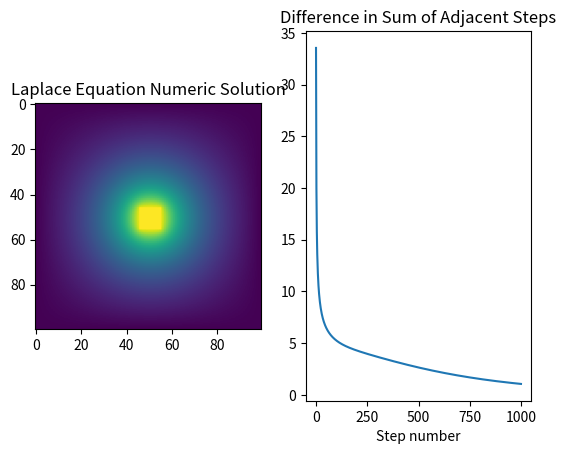

This chart was generated by the following Python code:
# -*- coding: utf-8 -*-
"""
Created on Tue Oct 29 13:10:53 2019
Nathan Marshall

Partial Differential Equations: Solving Laplace Equation Numerically
"""
#%%
import numpy as np
import matplotlib.pyplot as plt

row = 100 #number of rows
col = 100 #number of columns
num_steps = 1000 #number of averaging steps

V = np.zeros((row, col)) #matrix to hold potential values
bounds = np.zeros((row, col)) #matrix to hold positions of boundaries

#set initial conditions of the matrix
#these first four lines set all edges of matrix to 1
bounds[0] = 1
bounds[row-1] = 1
bounds[:,0] = 1
bounds[:,col-1] = 1
#now set a square 10x10 in the center to 2
for i in range(46, 56):
    V[i][46:56] = 2
    bounds[i][46:56] = 1

def average(V):
    '''Sets each point not on the boundary to the average of its neighbors.'''
    for i in range(0, row):
        for j in range(0, col):
            if bounds[i][j] == 1:
                pass
            else:
                avg = (V[i+1][j] + V[i-1][j] + V[i][j+1] + V[i][j-1])/4
                V[i][j] = avg
                
#run the averaging for the desired number of steps  
Vsum = [] #keeping track of sums of the matrix to test for convergence
for i in range(0, num_steps): 
    Vsum.append(np.sum(V))
    average(V)

#compute difference in neighboring sums to look for convergence
Vdelta = []
for i in range(0, num_steps-1):
    Vdelta.append(Vsum[i+1]-Vsum[i])
    
fig, [ax1, ax2] = plt.subplots(1,2)
ax1.imshow(V) #show the end result matrix
ax1.set_title('Laplace Equation Numeric Solution')
ax2.plot([x for x in range(0, num_steps-1)], Vdelta)
ax2.set_title('Difference in Sum of Adjacent Steps')
ax2.set_xlabel('Step number')
